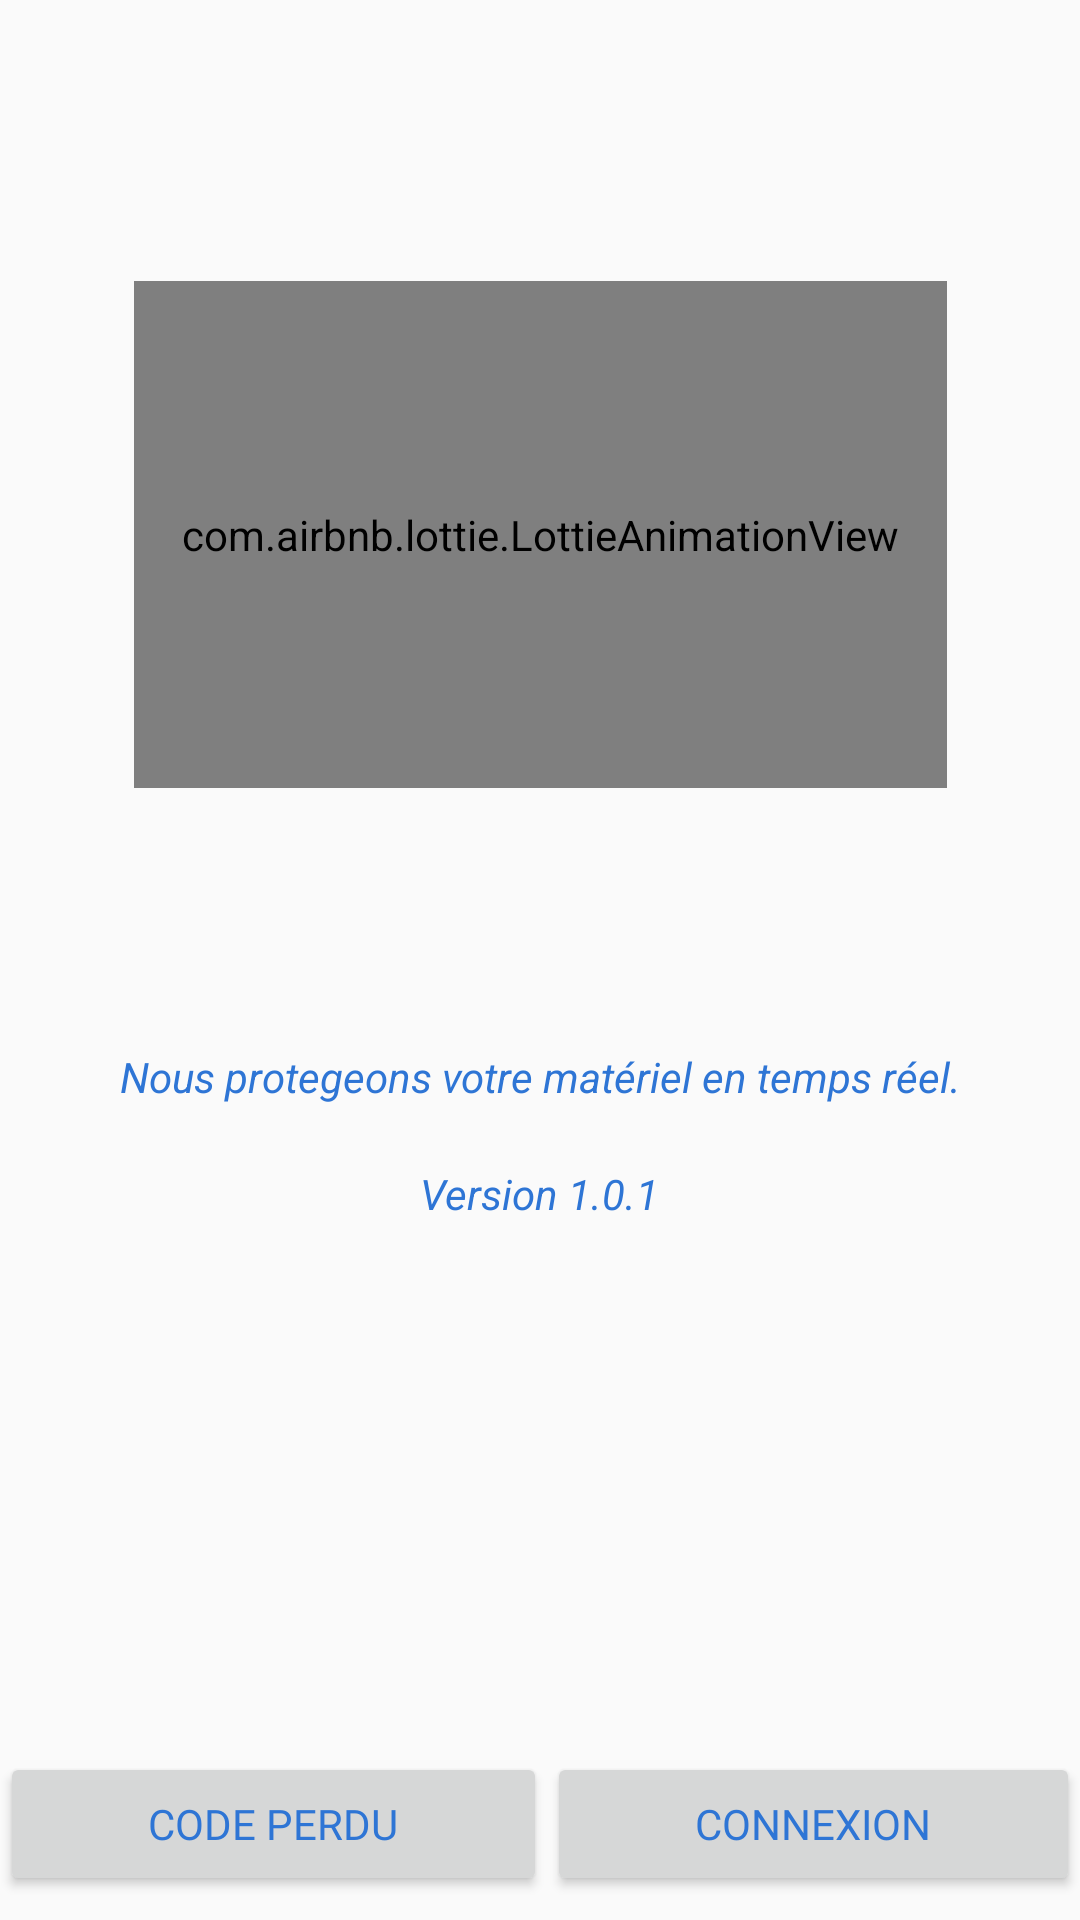

Android layout source for this screen:
<!-- AndroidManifest.xml: activity theme SplashTheme -->
<!-- res/layout/activity_welcome.xml -->
<?xml version="1.0" encoding="utf-8"?>
<androidx.constraintlayout.widget.ConstraintLayout xmlns:android="http://schemas.android.com/apk/res/android"
    xmlns:app="http://schemas.android.com/apk/res-auto"
    xmlns:tools="http://schemas.android.com/tools"
    android:layout_width="match_parent"
    android:layout_height="match_parent"
    tools:context=".activities.WelcomeActivity">

    <com.airbnb.lottie.LottieAnimationView
        android:id="@+id/welcomeimage"
        android:layout_width="271dp"
        android:layout_height="169dp"
        app:layout_constraintBottom_toBottomOf="parent"
        app:layout_constraintEnd_toEndOf="parent"
        app:layout_constraintStart_toStartOf="parent"
        app:layout_constraintTop_toTopOf="parent"
        app:layout_constraintVertical_bias="0.199"
        app:lottie_autoPlay="true"
        app:lottie_rawRes="@raw/maplocatoin">
    </com.airbnb.lottie.LottieAnimationView>

    <TextView
        android:id="@+id/text_bienvenue"
        android:layout_width="wrap_content"
        android:layout_height="wrap_content"
        android:layout_marginStart="173dp"
        android:layout_marginTop="92dp"
        android:layout_marginEnd="180dp"
        android:textColor="@color/blue"
        android:textStyle="bold"
        android:layout_marginBottom="339dp"
        android:text="@string/text_bienvenu"
        android:fontFamily="@font/fjallaoneregular"
        android:visibility="visible"
        app:layout_constraintBottom_toBottomOf="parent"
        app:layout_constraintEnd_toEndOf="parent"
        app:layout_constraintHorizontal_bias="0.486"
        app:layout_constraintStart_toStartOf="parent"
        app:layout_constraintTop_toBottomOf="@+id/welcomeimage"
        app:layout_constraintVertical_bias="0.181" />
    <TextView
        android:id="@+id/soustext_bienvenue"
        android:layout_width="wrap_content"
        android:layout_height="wrap_content"
        android:layout_marginTop="20sp"
        android:textStyle="italic"
        android:textColor="@color/blue"
        android:text="@string/text_sous_bienvenu"
        app:layout_constraintTop_toBottomOf="@+id/text_bienvenue"
        app:layout_constraintEnd_toEndOf="parent"
        app:layout_constraintStart_toStartOf="parent"
        tools:layout_editor_absoluteY="422dp" />
    <TextView
        android:id="@+id/text_version"
        android:layout_width="wrap_content"
        android:layout_height="wrap_content"
        android:layout_marginTop="20sp"
        android:textStyle="italic"
        android:textColor="@color/blue"
        android:text="@string/version_1_0_1"
        app:layout_constraintTop_toBottomOf="@+id/soustext_bienvenue"
        app:layout_constraintEnd_toEndOf="parent"
        app:layout_constraintStart_toStartOf="parent"
        tools:layout_editor_absoluteY="422dp" />

    <LinearLayout
        android:layout_width="match_parent"
        android:layout_height="wrap_content"
        android:layout_marginBottom="8dp"
        android:orientation="horizontal"
        app:layout_constraintBottom_toBottomOf="parent"
        tools:layout_editor_absoluteX="1dp">

        <Button
            android:id="@+id/btn_lostcode"
            android:layout_width="wrap_content"
            android:layout_height="wrap_content"
            android:layout_weight="1"
            android:textColor="@color/blue"
            android:fontFamily="@font/fjallaoneregular"
            android:textSize="14sp"
            android:text="@string/code_perdu" />

        <Button
            android:id="@+id/btn_connect"
            android:layout_width="wrap_content"
            android:layout_height="wrap_content"
            android:layout_weight="1"
            android:textColor="@color/blue"
            android:fontFamily="@font/fjallaoneregular"
            android:textSize="14sp"
            android:text="CONNEXION" />
    </LinearLayout>

</androidx.constraintlayout.widget.ConstraintLayout>
<!-- resources referenced by this layout -->
<resources>
  <color name="blue">#2E75D5</color>
  <string name="code_perdu">CODE PERDU</string>
  <string name="text_bienvenu">BIENVENU SUR GABON TEST</string>
  <string name="text_sous_bienvenu">Nous protegeons votre matériel en temps réel.</string>
  <string name="version_1_0_1">Version 1.0.1</string>
  <style name="SplashTheme" parent="Theme.AppCompat.Light.NoActionBar">
          <item name="windowActionBar">false</item>
          <item name="windowNoTitle">true</item>
          <item name="android:windowActivityTransitions">false</item>
          <item name="android:statusBarColor">@color/blue</item>
      </style>
</resources>
